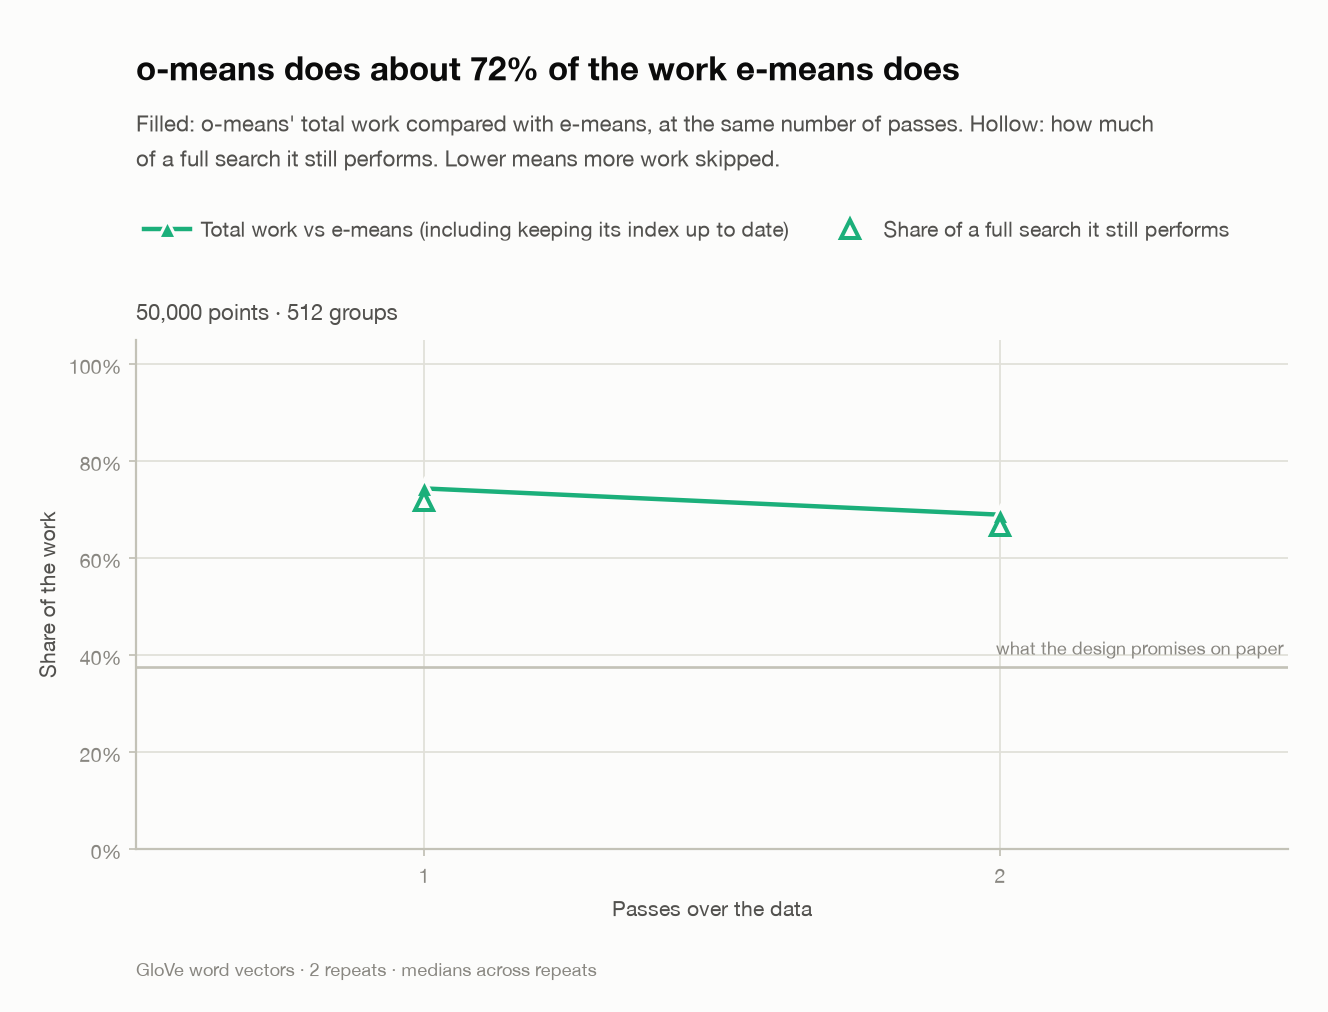

The file beside this chart, header and first rows:
n, k, budget, total, actual, nominal
50000, 512, 1.0, 0.7441, 0.718, 0.375
50000, 512, 2.0, 0.6899, 0.6658, 0.375
